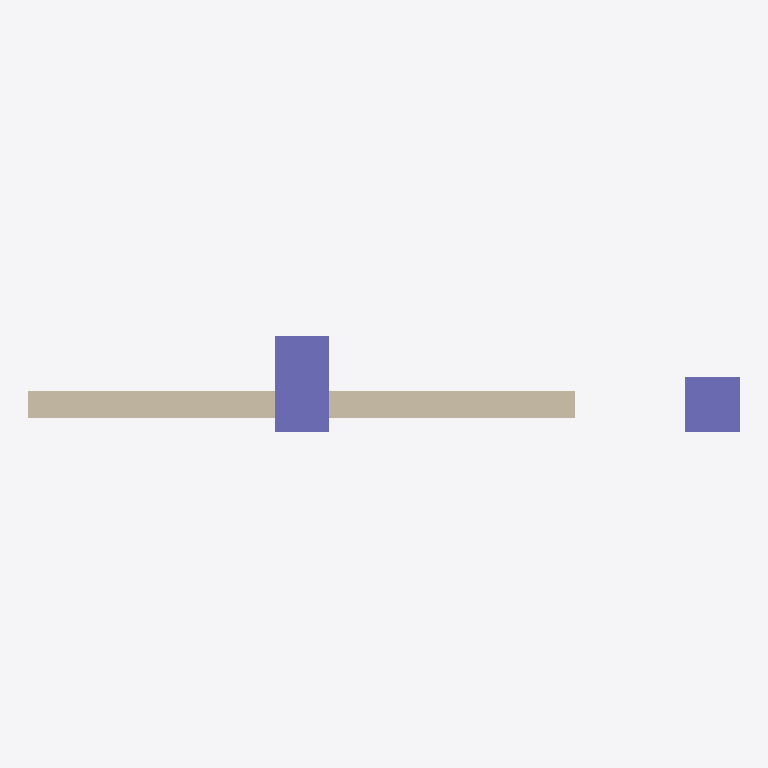
Plan cut of the same IFC building model at storey 'Planta 1' (level 0.00 m, cut at 1.40 m), seen from above with north up, elements coloured by IFC class (only those large enough to see are counted): 3 columns (violet), 1 wall (beige). Cut surfaces are drawn darker.
Extent 5.2 m × 0.7 m × 7.0 m (x, y, z). Storeys (1): Planta 1 at 0.00 m. Elements (5): 4 IfcColumn, 1 IfcWallStandardCase.

HEADER;
FILE_DESCRIPTION(('ViewDefinition [CoordinationView]'),'2;1');
FILE_NAME('interferencias-a-proposito.ifc','2026-09-02T00:00:00',('AeroBim'),('AeroBim'),'AeroBim fixture','AeroBim','');
FILE_SCHEMA(('IFC2X3'));
ENDSEC;
DATA;
#40=IFCPROJECT('0PROJECT00000000000000',#5,'Interferencias a proposito',$,$,$,$,(#30),#23);
#41=IFCSITE('0SITE00000000000000000',#5,'Sitio',$,$,#50,$,$,.ELEMENT.,$,$,$,$,$);
#42=IFCBUILDING('0BUILDING0000000000000',#5,'Edificio',$,$,#51,$,$,.ELEMENT.,$,$,$);
#43=IFCBUILDINGSTOREY('0STOREY000000000000000',#5,'Planta 1',$,$,#52,$,$,.ELEMENT.,0.0);
#67=IFCWALLSTANDARDCASE('0MURO00000000000000000',#5,'Muro de referencia',$,$,#60,#66,$);
#86=IFCCOLUMN('0PILARLEJOS00000000000',#5,'Pilar lejos del muro',$,$,#82,#85,$);
#75=IFCCOLUMN('0PILARCHOCA00000000000',#5,'Pilar que choca',$,$,#70,#74,$);
#106=IFCCOLUMN('0PILARROZA00000000000',#5,'Pilar que roza el muro',$,$,#102,#105,$);
ENDSEC;
